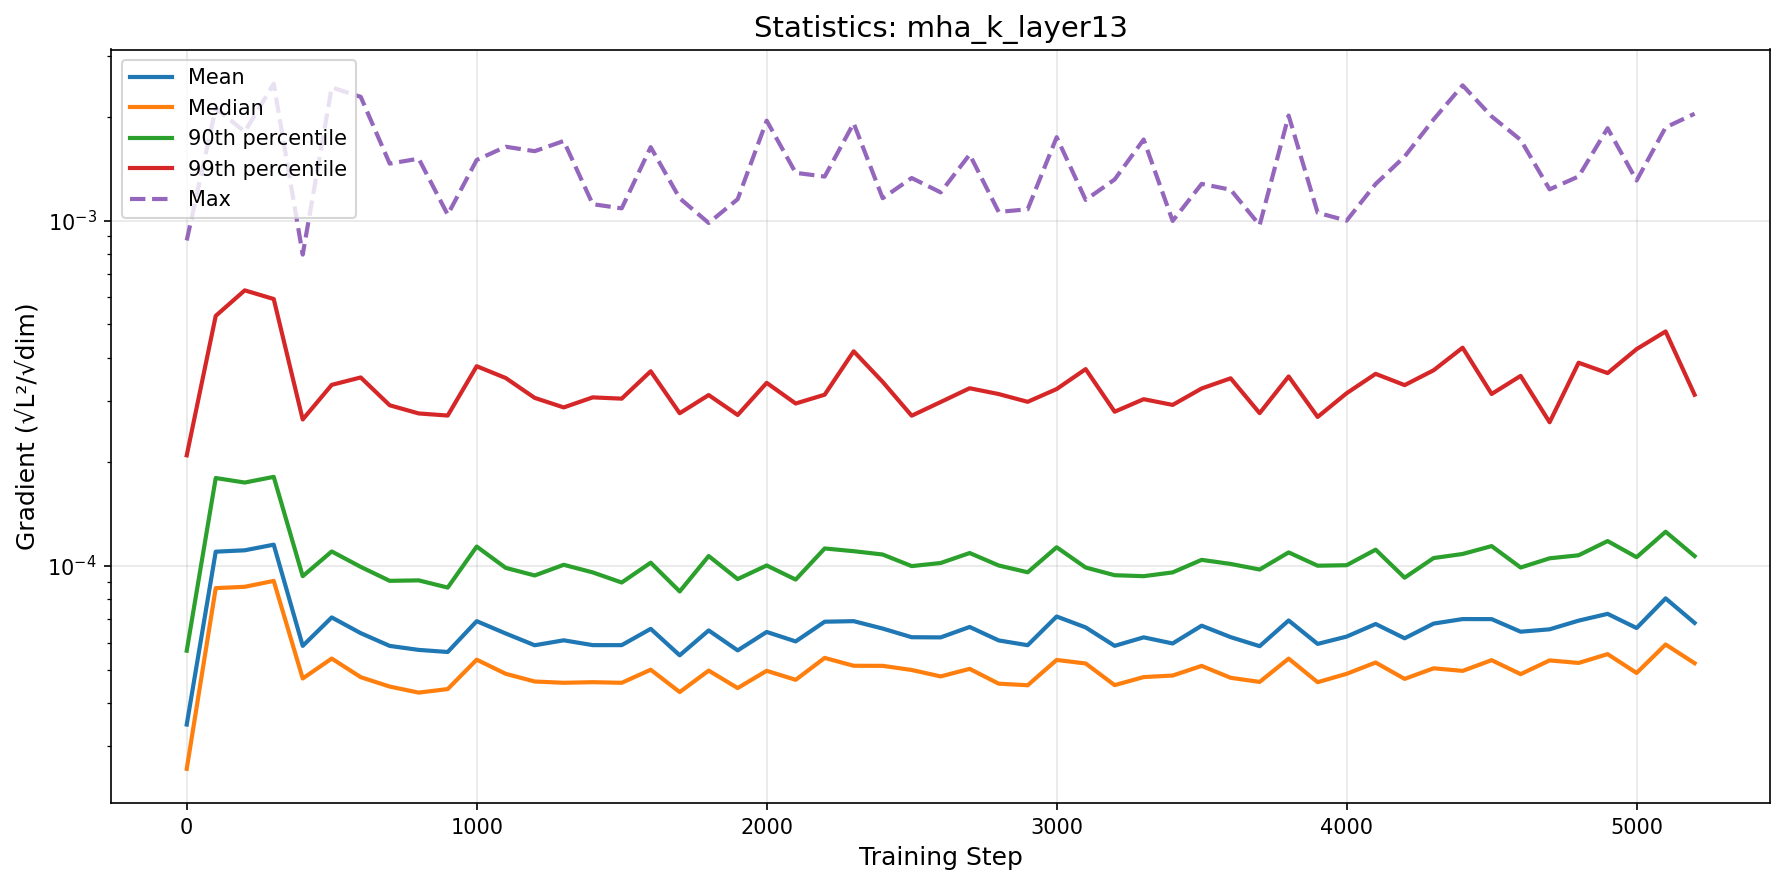

The data file committed next to this chart (first rows):
step, mean, median, p90, p99, max
0, 3.471740928340239e-05, 2.5846221433312166e-05, 5.6811633839970455e-05, 0.000209, 0.0008756
100, 0.0001099, 8.622179666417651e-05, 0.0001797, 0.0005296, 0.002116
200, 0.000111, 8.698665624251589e-05, 0.0001743, 0.0006278, 0.001808
300, 0.0001152, 9.04798143892549e-05, 0.0001811, 0.0005926, 0.002489
400, 5.867085630636585e-05, 4.719954085885547e-05, 9.335874710814096e-05, 0.0002654, 0.0007969
500, 7.0926772021299e-05, 5.392029743234161e-05, 0.0001101, 0.0003343, 0.002429
600, 6.386232498150386e-05, 4.762013668369036e-05, 9.934036643244326e-05, 0.0003512, 0.002281
700, 5.8655839791604035e-05, 4.4726011765305884e-05, 9.051416054717265e-05, 0.0002917, 0.001461
800, 5.7116542552851767e-05, 4.2963465602952056e-05, 9.08001784409862e-05, 0.0002763, 0.00151
900, 5.632658380757708e-05, 4.399051977088675e-05, 8.65372276166454e-05, 0.0002725, 0.00104
1000, 6.918125179262396e-05, 5.3512656450038776e-05, 0.0001138, 0.0003785, 0.001498
1100, 6.371979576310796e-05, 4.8700643674237654e-05, 9.869954010355286e-05, 0.0003499, 0.001635
1200, 5.8913806963037784e-05, 4.626369081961457e-05, 9.381754352943972e-05, 0.0003065, 0.001588
1300, 6.088510671326779e-05, 4.586880459100939e-05, 0.0001007, 0.0002876, 0.0017
1400, 5.896226207724453e-05, 4.605885078490246e-05, 9.575885997037403e-05, 0.0003076, 0.001115
1500, 5.8955385943042824e-05, 4.5867014705436304e-05, 8.950730261858553e-05, 0.000305, 0.001085
1600, 6.572134970334835e-05, 5.004346166970208e-05, 0.0001022, 0.0003661, 0.001631
1700, 5.5097215532587794e-05, 4.31175376434112e-05, 8.432928007096052e-05, 0.0002767, 0.00116
1800, 6.503564771165316e-05, 4.9757887609303e-05, 0.0001068, 0.0003124, 0.0009839
1900, 5.6925412618369364e-05, 4.4287293349043466e-05, 9.15849486773368e-05, 0.0002735, 0.001153
2000, 6.437781857420484e-05, 4.968680332240183e-05, 0.0001003, 0.0003388, 0.001946
2100, 6.0437653189637786e-05, 4.6788627514615655e-05, 9.128680903813802e-05, 0.0002952, 0.001374
2200, 6.892769994846861e-05, 5.414799306890927e-05, 0.0001123, 0.0003131, 0.001341
2300, 6.9176413579746e-05, 5.1377925046836026e-05, 0.0001103, 0.0004182, 0.001913
2400, 6.58473896280043e-05, 5.135180617799051e-05, 0.0001079, 0.000341, 0.001161
2500, 6.21495953550623e-05, 4.995860035705846e-05, 9.986623990698718e-05, 0.0002722, 0.001328
2600, 6.208342971092407e-05, 4.786353019881062e-05, 0.0001019, 0.0002982, 0.001206
2700, 6.655165607583058e-05, 5.033112392993644e-05, 0.000109, 0.0003269, 0.001553
2800, 6.084226346508055e-05, 4.560363777272869e-05, 0.0001003, 0.0003145, 0.001059
2900, 5.8931556502273e-05, 4.51210744358832e-05, 9.582683560438454e-05, 0.0002986, 0.001078
3000, 7.135557298251374e-05, 5.341496034816373e-05, 0.0001132, 0.0003252, 0.001743
3100, 6.635628591311615e-05, 5.21733018103987e-05, 9.892423986457288e-05, 0.0003713, 0.001147
3200, 5.867951894649488e-05, 4.5155984480516054e-05, 9.397324538440444e-05, 0.0002795, 0.001315
3300, 6.210343329574439e-05, 4.765107769344468e-05, 9.337216397398151e-05, 0.0003039, 0.001716
3400, 5.961983840561759e-05, 4.813664600078482e-05, 9.576187585480511e-05, 0.0002925, 0.0009972
3500, 6.711571324911705e-05, 5.133532977197319e-05, 0.0001041, 0.0003263, 0.001277
3600, 6.219080863242457e-05, 4.74239877803484e-05, 0.0001013, 0.0003493, 0.001228
3700, 5.85512160589425e-05, 4.6138591642375104e-05, 9.76058618107345e-05, 0.0002769, 0.0009696
3800, 6.949558645073597e-05, 5.389209582062904e-05, 0.0001094, 0.0003536, 0.002013
3900, 5.944638925470258e-05, 4.605072535923682e-05, 0.0001001, 0.00027, 0.001053
4000, 6.241275219868012e-05, 4.869594340561889e-05, 0.0001005, 0.0003162, 0.0009993
4100, 6.788294596609441e-05, 5.250228969089221e-05, 0.0001114, 0.0003598, 0.001276
4200, 6.171151713272951e-05, 4.7076948249014094e-05, 9.2440106527647e-05, 0.0003337, 0.001532
4300, 6.806927150547284e-05, 5.051983680459671e-05, 0.0001054, 0.0003685, 0.001962
4400, 7.01497875305839e-05, 4.9660875447443686e-05, 0.0001083, 0.0004283, 0.002463
4500, 7.012599926678067e-05, 5.333612716640346e-05, 0.0001141, 0.0003146, 0.002002
4600, 6.448436224307638e-05, 4.8589110519969836e-05, 9.892102752928622e-05, 0.0003549, 0.001712
4700, 6.551718823085853e-05, 5.325516758603044e-05, 0.0001052, 0.0002606, 0.001231
4800, 6.942089095929305e-05, 5.235750359133817e-05, 0.0001073, 0.0003875, 0.001342
4900, 7.263144102204982e-05, 5.5530605095555075e-05, 0.000118, 0.0003616, 0.00185
5000, 6.608041777817724e-05, 4.897143480775412e-05, 0.000106, 0.0004243, 0.001306
5100, 8.053544637830003e-05, 5.9215019064140506e-05, 0.0001256, 0.0004773, 0.001861
5200, 6.837960934547027e-05, 5.2270605010562576e-05, 0.0001068, 0.000313, 0.002038
